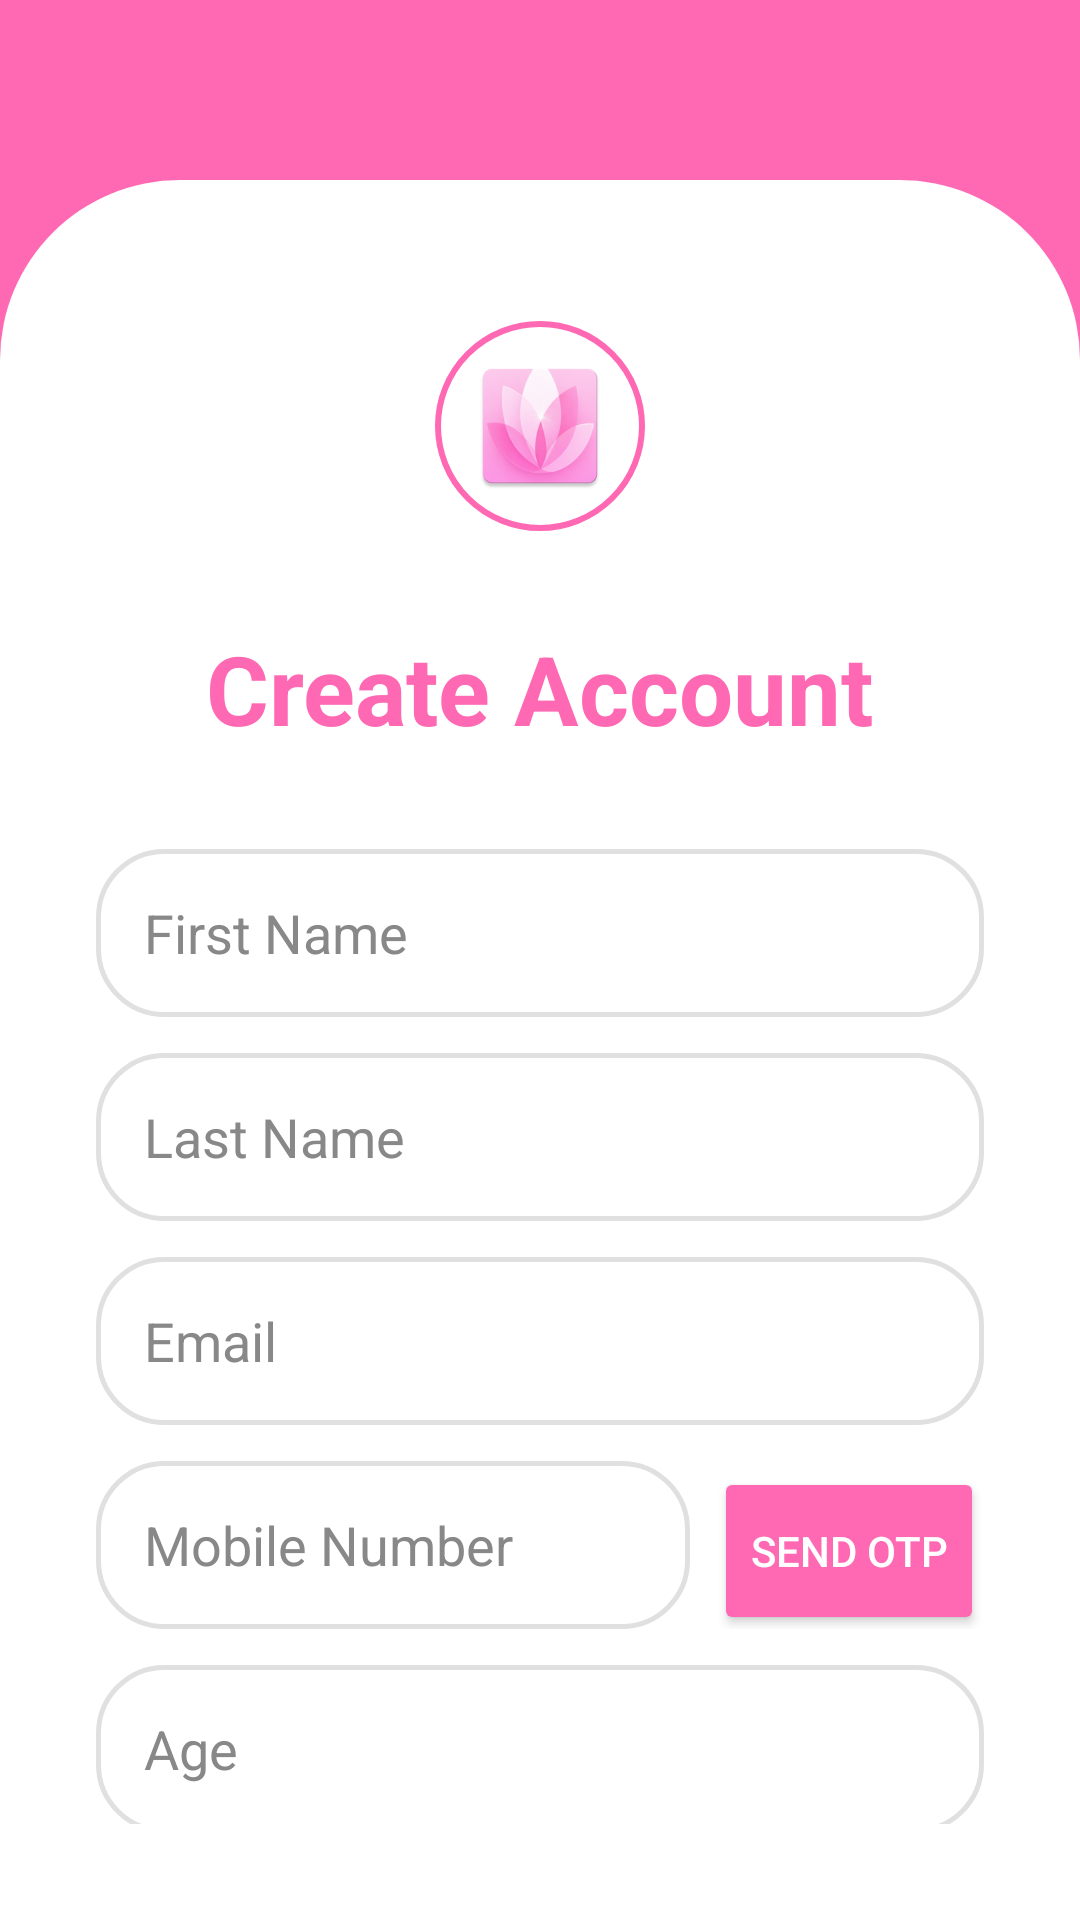

Here is an Android app screen rendered from its layout file. Give the layout XML and the strings, colors and styles it references.
<!-- AndroidManifest.xml: application theme Theme.Velora -->
<!-- res/layout/activity_register.xml -->
<?xml version="1.0" encoding="utf-8"?>
<LinearLayout xmlns:android="http://schemas.android.com/apk/res/android"
    xmlns:app="http://schemas.android.com/apk/res-auto"
    android:layout_width="match_parent"
    android:layout_height="match_parent"
    android:orientation="vertical"
    android:background="?attr/appPrimaryColor">

    
    <View
        android:layout_width="match_parent"
        android:layout_height="60dp" />

    <LinearLayout
        android:layout_width="match_parent"
        android:layout_height="match_parent"
        android:orientation="vertical"
        android:background="@drawable/bg_screen_body"
        android:padding="32dp">

        <ScrollView
            android:layout_width="match_parent"
            android:layout_height="wrap_content"
            android:scrollbars="none">

            <LinearLayout
                android:layout_width="match_parent"
                android:layout_height="wrap_content"
                android:orientation="vertical"
                android:gravity="center">

                
                <com.google.android.material.imageview.ShapeableImageView
                    android:id="@+id/ivRegAppIcon"
                    android:layout_width="100dp"
                    android:layout_height="100dp"
                    android:src="@mipmap/ic_launcher"
                    android:layout_marginBottom="16dp"
                    android:padding="16dp"
                    android:background="?attr/appCardBackgroundColor"
                    app:shapeAppearanceOverlay="@style/CircleImage"
                    app:strokeColor="?attr/appPrimaryColor"
                    app:strokeWidth="2dp"
                    android:scaleType="centerInside"
                    android:contentDescription="@string/app_name" />

                <TextView
                    android:layout_width="wrap_content"
                    android:layout_height="wrap_content"
                    android:text="@string/title_create_account"
                    android:textSize="32sp"
                    android:textColor="?attr/appPrimaryColor"
                    android:textStyle="bold"
                    android:layout_marginBottom="32dp" />

                <EditText
                    android:id="@+id/etFirstName"
                    android:layout_width="match_parent"
                    android:layout_height="56dp"
                    android:hint="@string/hint_first_name"
                    android:inputType="textPersonName"
                    android:autofillHints="personGivenName"
                    android:background="@drawable/edit_text_rounded"
                    android:padding="16dp"
                    android:layout_marginBottom="12dp"
                    android:textColor="?attr/appTextColor"
                    android:textColorHint="#888888" />

                <EditText
                    android:id="@+id/etLastName"
                    android:layout_width="match_parent"
                    android:layout_height="56dp"
                    android:hint="@string/hint_last_name"
                    android:inputType="textPersonName"
                    android:autofillHints="personFamilyName"
                    android:background="@drawable/edit_text_rounded"
                    android:padding="16dp"
                    android:layout_marginBottom="12dp"
                    android:textColor="?attr/appTextColor"
                    android:textColorHint="#888888" />

                <EditText
                    android:id="@+id/etRegEmail"
                    android:layout_width="match_parent"
                    android:layout_height="56dp"
                    android:hint="@string/hint_email"
                    android:inputType="textEmailAddress"
                    android:autofillHints="emailAddress"
                    android:background="@drawable/edit_text_rounded"
                    android:padding="16dp"
                    android:layout_marginBottom="12dp"
                    android:textColor="?attr/appTextColor"
                    android:textColorHint="#888888" />

                <LinearLayout
                    android:layout_width="match_parent"
                    android:layout_height="wrap_content"
                    android:orientation="horizontal"
                    android:layout_marginBottom="12dp">

                    <EditText
                        android:id="@+id/etPhoneNumber"
                        android:layout_width="0dp"
                        android:layout_height="56dp"
                        android:layout_weight="1"
                        android:hint="@string/hint_phone"
                        android:inputType="phone"
                        android:autofillHints="phoneNumber"
                        android:background="@drawable/edit_text_rounded"
                        android:padding="16dp"
                        android:textColor="?attr/appTextColor"
                        android:textColorHint="#888888" />

                    <Button
                        android:id="@+id/btnSendOtp"
                        android:layout_width="wrap_content"
                        android:layout_height="56dp"
                        android:layout_marginStart="8dp"
                        android:text="Send OTP"
                        android:backgroundTint="?attr/appPrimaryColor"
                        android:textColor="#FFFFFF" />
                </LinearLayout>

                <LinearLayout
                    android:id="@+id/layoutOtp"
                    android:layout_width="match_parent"
                    android:layout_height="wrap_content"
                    android:orientation="vertical"
                    android:visibility="gone"
                    android:layout_marginBottom="12dp">

                    <EditText
                        android:id="@+id/etOtpCode"
                        android:layout_width="match_parent"
                        android:layout_height="56dp"
                        android:hint="Enter 6-digit OTP"
                        android:inputType="number"
                        android:maxLength="6"
                        android:background="@drawable/edit_text_rounded"
                        android:padding="16dp"
                        android:layout_marginBottom="8dp"
                        android:textColor="?attr/appTextColor"
                        android:textColorHint="#888888" />

                    <Button
                        android:id="@+id/btnVerifyOtp"
                        android:layout_width="match_parent"
                        android:layout_height="56dp"
                        android:text="Verify OTP"
                        android:backgroundTint="#4CAF50"
                        android:textColor="#FFFFFF" />
                </LinearLayout>

                <EditText
                    android:id="@+id/etAge"
                    android:layout_width="match_parent"
                    android:layout_height="56dp"
                    android:hint="@string/hint_age"
                    android:inputType="number"
                    android:autofillHints="none"
                    android:background="@drawable/edit_text_rounded"
                    android:padding="16dp"
                    android:layout_marginBottom="12dp"
                    android:textColor="?attr/appTextColor"
                    android:textColorHint="#888888" />

                <com.google.android.material.textfield.TextInputLayout
                    android:layout_width="match_parent"
                    android:layout_height="wrap_content"
                    android:layout_marginBottom="12dp"
                    app:endIconMode="password_toggle"
                    app:hintEnabled="false"
                    app:boxBackgroundMode="none">

                    <com.google.android.material.textfield.TextInputEditText
                        android:id="@+id/etRegPassword"
                        android:layout_width="match_parent"
                        android:layout_height="56dp"
                        android:hint="@string/hint_password"
                        android:inputType="textPassword"
                        android:autofillHints="password"
                        android:background="@drawable/edit_text_rounded"
                        android:padding="16dp"
                        android:textColor="?attr/appTextColor"
                        android:textColorHint="#888888" />
                </com.google.android.material.textfield.TextInputLayout>

                <com.google.android.material.textfield.TextInputLayout
                    android:layout_width="match_parent"
                    android:layout_height="wrap_content"
                    android:layout_marginBottom="24dp"
                    app:endIconMode="password_toggle"
                    app:hintEnabled="false"
                    app:boxBackgroundMode="none">

                    <com.google.android.material.textfield.TextInputEditText
                        android:id="@+id/etConfirmPassword"
                        android:layout_width="match_parent"
                        android:layout_height="56dp"
                        android:hint="@string/hint_confirm_password"
                        android:inputType="textPassword"
                        android:autofillHints="password"
                        android:background="@drawable/edit_text_rounded"
                        android:padding="16dp"
                        android:textColor="?attr/appTextColor"
                        android:textColorHint="#888888" />
                </com.google.android.material.textfield.TextInputLayout>

                <Button
                    android:id="@+id/btnCreateAccount"
                    android:layout_width="match_parent"
                    android:layout_height="56dp"
                    android:text="@string/btn_create"
                    android:backgroundTint="?attr/appPrimaryColor"
                    android:textColor="#FFFFFF"
                    android:textSize="18sp" />

                <LinearLayout
                    android:layout_width="match_parent"
                    android:layout_height="wrap_content"
                    android:orientation="horizontal"
                    android:gravity="center"
                    android:layout_marginTop="24dp"
                    android:layout_marginBottom="24dp">
                    <View android:layout_width="0dp" android:layout_height="1dp" android:layout_weight="1" android:background="#CCCCCC" />
                    <TextView android:layout_width="wrap_content" android:layout_height="wrap_content" android:text="@string/text_or" android:textColor="#888888" android:textSize="12sp" />
                    <View android:layout_width="0dp" android:layout_height="1dp" android:layout_weight="1" android:background="#CCCCCC" />
                </LinearLayout>

                <com.google.android.material.card.MaterialCardView
                    android:layout_width="match_parent"
                    android:layout_height="wrap_content"
                    app:cardCornerRadius="20dp"
                    app:cardElevation="0dp"
                    app:strokeWidth="0dp"
                    app:cardBackgroundColor="@android:color/transparent">

                    <com.google.android.gms.common.SignInButton
                        android:id="@+id/btnRegGoogleLogin"
                        android:layout_width="match_parent"
                        android:layout_height="56dp" />
                </com.google.android.material.card.MaterialCardView>

            </LinearLayout>
        </ScrollView>
    </LinearLayout>
</LinearLayout>
<!-- resources referenced by this layout -->
<resources>
  <!-- drawable bg_screen_body (drawable) -->
  <?xml version="1.0" encoding="utf-8"?>
  <shape xmlns:android="http://schemas.android.com/apk/res/android">
      <solid android:color="#FFFFFF" />
      <corners
          android:topLeftRadius="60dp"
          android:topRightRadius="60dp" />
  </shape>
  <!-- drawable edit_text_rounded (drawable) -->
  <?xml version="1.0" encoding="utf-8"?>
  <shape xmlns:android="http://schemas.android.com/apk/res/android">
      <solid android:color="?attr/appCardBackgroundColor" />
      <stroke android:width="1.5dp" android:color="#E0E0E0" />
      <corners android:radius="22dp" />
  </shape>
  <!-- mipmap ic_launcher: webp bitmap (mipmap-hdpi, 3470 bytes) -->
  <string name="app_name">Velora</string>
  <string name="btn_create">CREATE</string>
  <string name="hint_age">Age</string>
  <string name="hint_confirm_password">Confirm Password</string>
  <string name="hint_email">Email</string>
  <string name="hint_first_name">First Name</string>
  <string name="hint_last_name">Last Name</string>
  <string name="hint_password">Password</string>
  <string name="hint_phone">Mobile Number</string>
  <string name="text_or">OR</string>
  <string name="title_create_account">Create Account</string>
  <style name="CircleImage">
          <item name="cornerSize">50%</item>
      </style>
  <style name="Theme.Velora" parent="Base.Theme.Velora">
          <item name="appPrimaryColor">#FF69B4</item>
          <item name="appSecondaryColor">#DDA0DD</item>
          <item name="appBackgroundColor">#FFF0F5</item>
          <item name="appCardBackgroundColor">#FFFFFF</item>
          <item name="appTextColor">#000000</item>
      </style>
  <style name="Base.Theme.Velora" parent="Theme.Material3.DayNight.NoActionBar">
          
          <item name="editTextStyle">@style/BlackEditText</item>
          <item name="android:editTextStyle">@style/BlackEditText</item>
          
          <item name="colorPrimary">?attr/appPrimaryColor</item>
          <item name="colorAccent">?attr/appPrimaryColor</item>
  
          
          <item name="android:textColorHint">#888888</item>
      </style>
  <style name="BlackEditText" parent="Widget.AppCompat.EditText">
          <item name="android:textColor">?attr/appTextColor</item>
          <item name="android:textColorHint">#888888</item>
      </style>
</resources>
